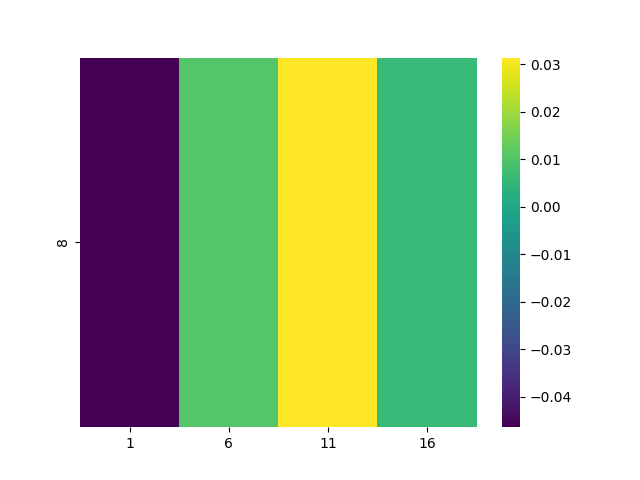

Data behind this chart, as committed beside it:
, 1, 6, 11, 16
8, -0.04637, 0.0106, 0.03136, 0.005931
